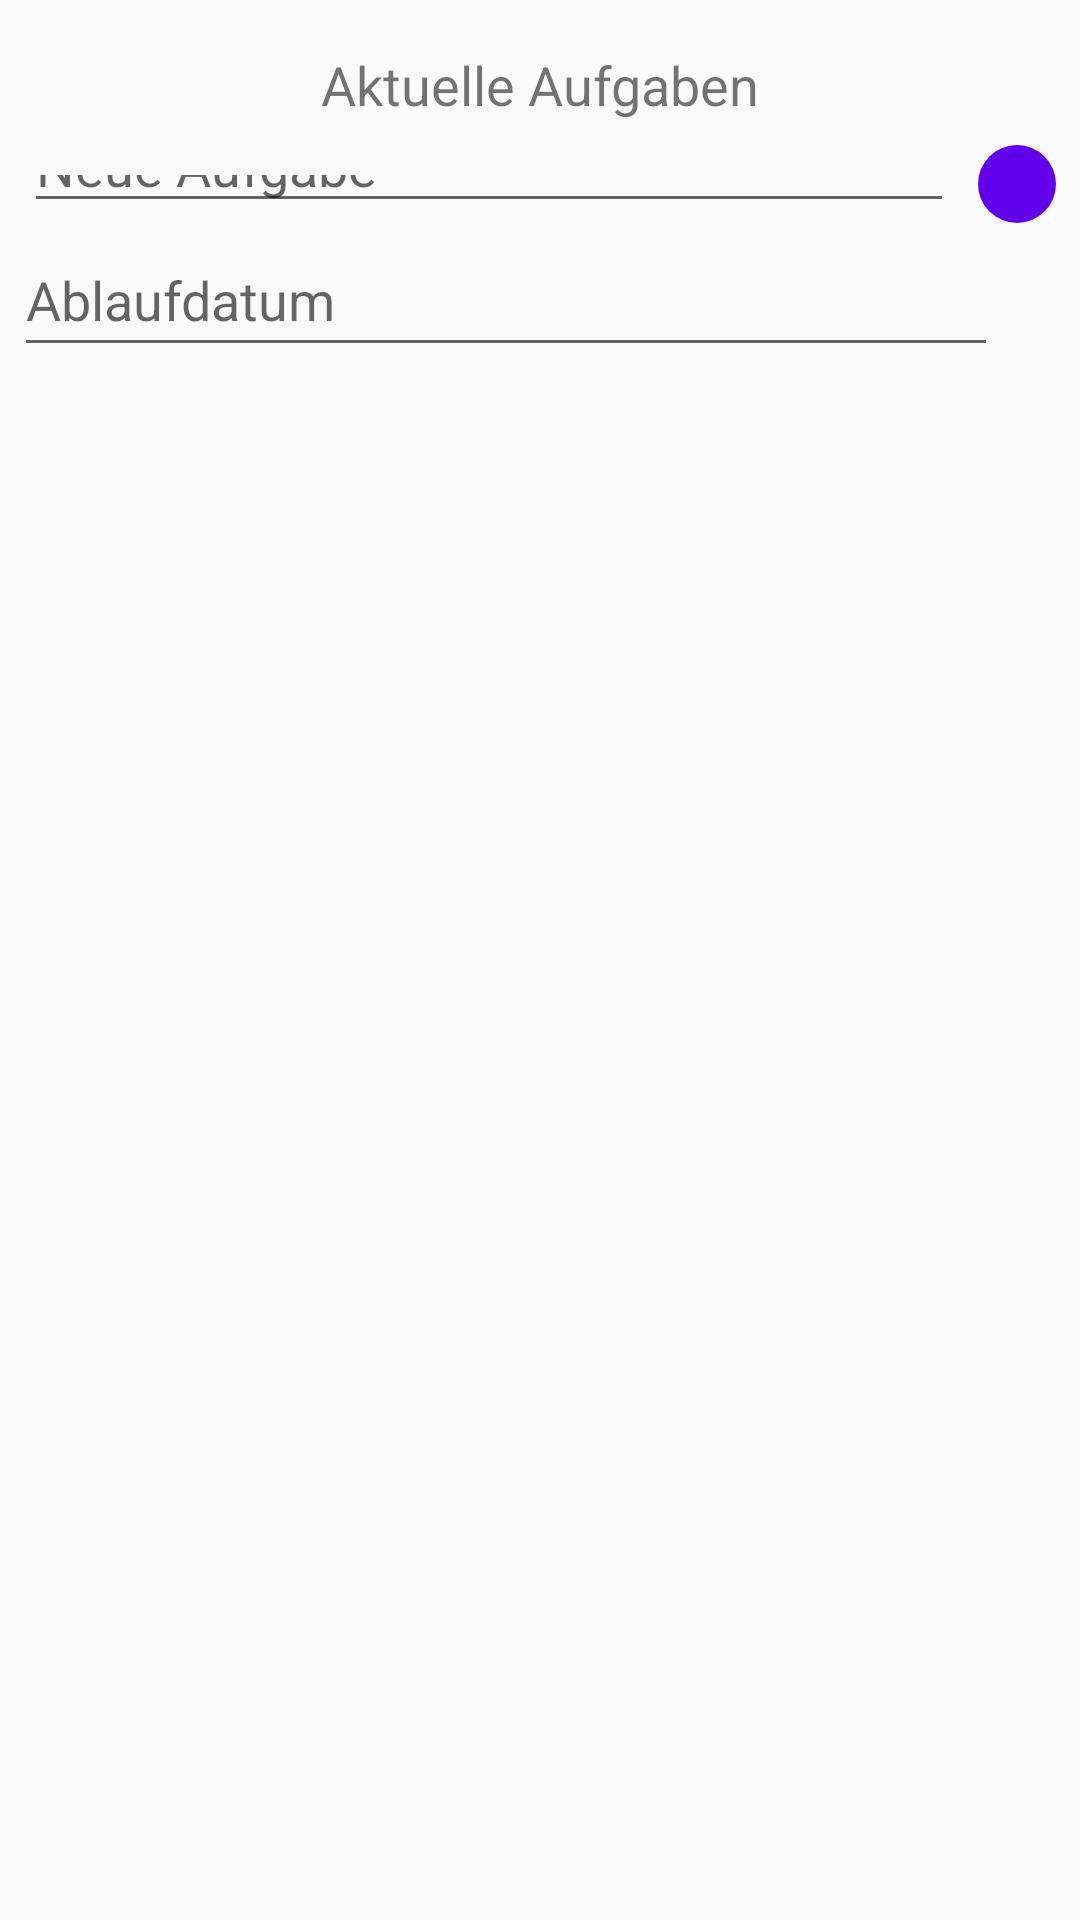

The Android layout XML behind this screen, and the referenced resources:
<!-- AndroidManifest.xml: application theme AppTheme -->
<!-- res/layout/activity_main.xml -->
<?xml version="1.0" encoding="utf-8"?>
<androidx.constraintlayout.widget.ConstraintLayout xmlns:android="http://schemas.android.com/apk/res/android"
    xmlns:app="http://schemas.android.com/apk/res-auto"
    xmlns:tools="http://schemas.android.com/tools"
    android:layout_width="match_parent"
    android:layout_height="match_parent"
    tools:context=".MainActivity">

    <TextView
        android:id="@+id/tv_header"
        android:layout_width="wrap_content"
        android:layout_height="wrap_content"
        android:layout_marginStart="16dp"
        android:layout_marginLeft="16dp"
        android:layout_marginTop="16dp"
        android:layout_marginEnd="16dp"
        android:layout_marginRight="16dp"
        android:text="@string/todo_header"
        android:textSize="18sp"
        app:layout_constraintEnd_toEndOf="parent"
        app:layout_constraintStart_toStartOf="parent"
        app:layout_constraintTop_toTopOf="parent" />

    <EditText
        android:id="@+id/et_task"
        android:layout_width="0dp"
        android:layout_height="0dp"
        android:layout_marginStart="8dp"
        android:layout_marginTop="8dp"
        android:layout_marginEnd="8dp"
        android:ems="10"
        android:hint="@string/todo_task_hint"
        android:inputType="textPersonName"
        app:layout_constraintBottom_toBottomOf="@+id/btn_add"
        app:layout_constraintEnd_toStartOf="@+id/btn_add"
        app:layout_constraintStart_toStartOf="parent"
        app:layout_constraintTop_toBottomOf="@+id/tv_header" />

    <ImageButton
        android:id="@+id/btn_add"
        android:layout_width="wrap_content"
        android:layout_height="wrap_content"
        android:layout_marginTop="8dp"
        android:layout_marginEnd="8dp"
        android:layout_marginRight="8dp"
        android:background="@drawable/shape_round_primary_color"
        android:padding="13dp"
        android:src="@drawable/ic_add"
        app:layout_constraintEnd_toEndOf="parent"
        app:layout_constraintTop_toBottomOf="@+id/tv_header" />

    <EditText
        android:id="@+id/editTextDate"
        android:layout_width="328dp"
        android:layout_height="48dp"
        android:ems="10"
        android:focusable="false"
        android:hint="@string/todo_date_hint"
        android:inputType="date"
        app:layout_constraintEnd_toEndOf="parent"
        app:layout_constraintHorizontal_bias="0.15"
        app:layout_constraintStart_toStartOf="parent"
        app:layout_constraintTop_toBottomOf="@+id/et_task" />

    <ListView
        android:id="@+id/todo_listView"
        android:layout_width="390dp"
        android:layout_height="495dp"
        app:layout_constraintBottom_toBottomOf="parent"
        app:layout_constraintEnd_toEndOf="parent"
        app:layout_constraintHorizontal_bias="0.666"
        app:layout_constraintStart_toStartOf="parent"
        app:layout_constraintTop_toBottomOf="@+id/editTextDate">

    </ListView>

</androidx.constraintlayout.widget.ConstraintLayout>
<!-- resources referenced by this layout -->
<resources>
  <!-- drawable shape_round_primary_color (drawable) -->
  <?xml version="1.0" encoding="utf-8"?>
  <shape android:shape="oval"
      xmlns:android="http://schemas.android.com/apk/res/android">
  
      <solid android:color="@color/colorPrimary" />
  
  </shape>
  <string name="todo_date_hint">Ablaufdatum</string>
  <string name="todo_header">Aktuelle Aufgaben</string>
  <string name="todo_task_hint">Neue Aufgabe</string>
  <style name="AppTheme" parent="Theme.AppCompat.Light.DarkActionBar">
          <item name="colorPrimary">@color/colorPrimary</item>
          <item name="colorPrimaryDark">@color/colorPrimaryDark</item>
          <item name="colorAccent">@color/colorAccent</item>
          <item name="background">@color/colorBackground</item>
      </style>
  <!-- not gathered from this repository: default colours our renderer supplied (Android Studio template values) -->
  <color name="colorPrimary">#FF6200EE</color>
  <color name="colorPrimaryDark">#FF3700B3</color>
  <color name="colorAccent">#FF03DAC5</color>
</resources>
